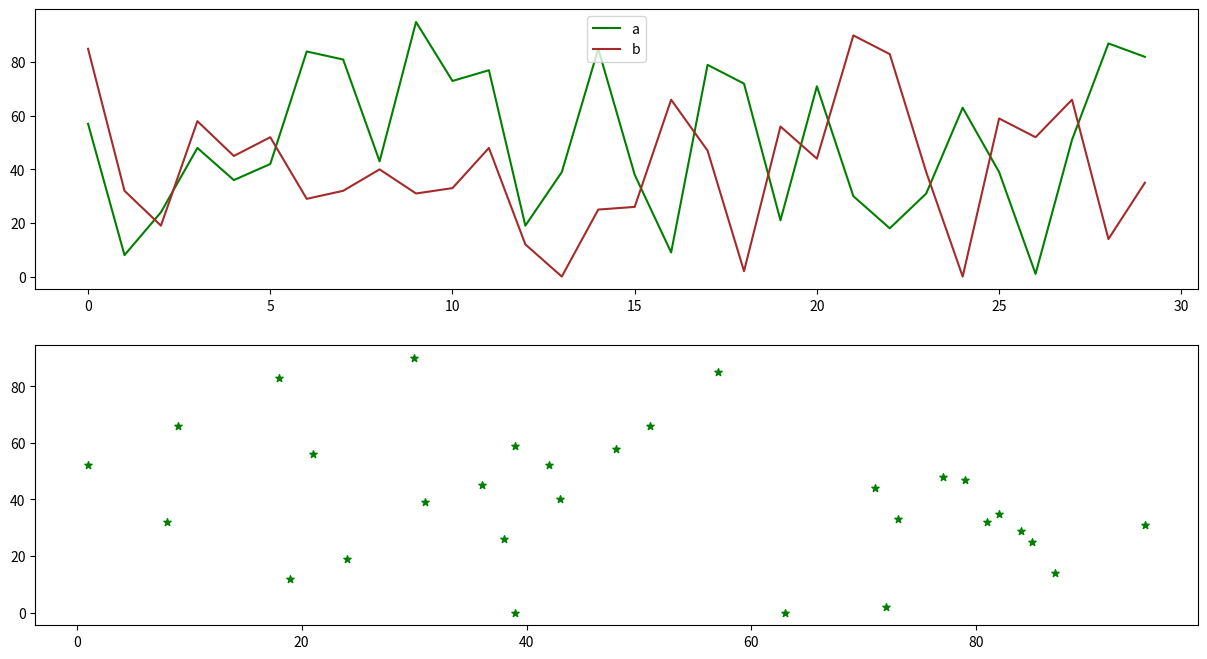

Reproduce this figure in Python.
'''
import matplotlib.pyplot as plt
y1 =[]
y2 =[]
x = range(-100,100,10)
for i in x: y1.append(i**2)
for i in x: y2.append(-1**2)
plt.plot(x,y1)
plt.plot(x,y2)
plt.xlabel("x")
plt.ylabel("y")
plt.ylim(-2000,2000)
plt.axhline(0)
plt.axhline(0)
plt.savefig('quad.png')
plt.show()

import matplotlib.pyplot as plt
x1 = [1,2,3]
y1 = [2,4,1]
plt.plot(x1,y1,label = "line 1")
x2 = [1,2,3]
y2 = [4,1,3]
plt.plot(x2,y2,label = "line 2")
plt.xlabel("x - axis")
plt.ylabel("y - axis")
plt.title("two lines on ssame graph")
plt.legend()
plt.show()

import matplotlib.pyplot as plt
from matplotlib.lines import lineStyles
x = [1,2,3,4,5,6]
y = [2,4,1,5,2,6]
plt.plot(x,y,
color = "green",linestyle = "dashed",linewidth = 3,marker = "o",markerfacecolor = "blue",markersize = 12)
plt.ylim(1,8)
plt.xlim(1,8)
plt.xlabel('x')
plt.ylabel('y')
plt.show()

import matplotlib.pyplot as plt
values = [5,6,3,7,2]
names = ['a','b','c','d','e']
plt.bar(names,values,color = "green")
plt.show()

import matplotlib.pyplot as plt
ages = [2,3,70,45,78,35,67,89,98,76,57,45,78,33,45,60,70,80,56,67,13,21,42,90]
range = (0,100)
bins = 10
plt.hist(ages,bins,range,color="green",histtype="bar",rwidth=0.8)
plt.xlabel("age")
plt.ylabel("no of people")
plt.title("my histogram")
plt.show()

import matplotlib.pyplot as plt

activities = ["eat",'sleep',"work",'play']
slices = [3,7,8,6]
colors = ['r','y','g','b']
plt.pie(slices,labels = activities,colors = colors,startangle=90,shadow=True,explode=(0,0,0.1,0),radius=1.2,autopct='%1.1f%%')
plt.legend()
plt.show()

import matplotlib.pyplot as plt
import numpy as np

x = np.arange(0,2*(np.pi),0.1)
y = np.sin(x)
plt.plot(x,y)
plt.show()

import matplotlib.pyplot as plt
plt.figure(figsize=(15,8))
ax1 = plt.subplot(2,1,1)
ax2 = plt.subplot(2,1,2)
plt.show()
'''
import matplotlib.pyplot as plt
import numpy as np
import pandas as pd

plt.figure(figsize=(15, 8))

df = pd.DataFrame(data={
    'x':np.random.randint(0, 100, 30),
    'y':np.random.randint(0, 100, 30),
})

plt.figure(figsize=(15, 8))
ax1 = plt.subplot(2, 1, 1)
ax2 = plt.subplot(2, 1, 2)

ax1.plot(df.index.values, df['x'], color='green', label='a')
ax1.plot(df.index.values, df['y'], color='brown', label='b')

plt.scatter(df['x'], df['y'], label = "stars", color = "green", marker = "*", s=30)


ax1.legend(loc='upper center')
plt.show()
#fhhofjj
























